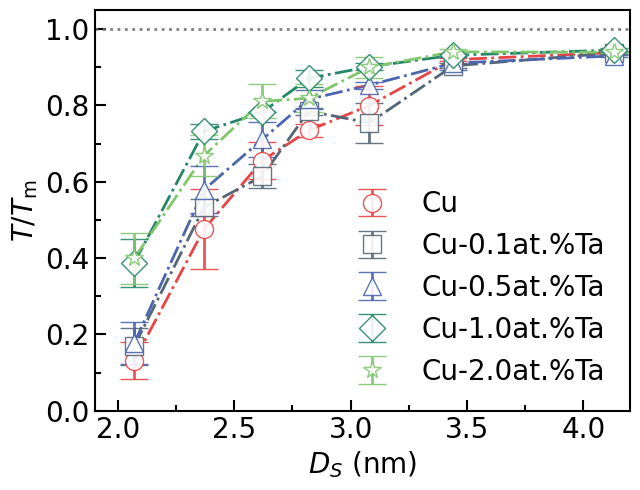

This chart was generated by the following Python code:
import numpy as np
import matplotlib.pyplot as plt
import matplotlib.ticker as ticker
from scipy.interpolate import make_interp_spline

# 1. Data preparation
# Cu
data1 = np.array([
    [305.4, 361.5, 902.1, 1040.5, 960.5, 1259.4, 1264.7],
    [139, 758.4, 769.3, 989.8, 1199, 1240, 1273.1],
    [92, 818.5, 998.2, 962.1, 1098.3, 1248.3, 1285.1]
])
# CuTa 0.1
data2 = np.array([
    [203, 683.1, 913.4, 1048.4, 1155.6, 1208.1, 1262.4],
    [351, 698.6, 770.9, 1087.4, 991.1, 1220.6, 1264.1],
    [130.6, 782.2, 810.1, 1052.4, 914.7, 1239.5, 1280.2]
])
# CuTa 0.5
data3 = np.array([
    [193.558, 617.235, 1026.7, 1102.3, 1117.2, 1174.2, 1244.1],
    [381.769, 809.512, 829, 1145.4, 1157, 1233.2, 1239.6],
    [135.346, 899.764, 1000, 1029.9, 1152.8, 1251.1, 1251.2]
])
# CuTa 1.0
data4 = np.array([
    [478.7, 964.1, 1024.1, 1199.3, 1195.1, 1221.9, 1227],
    [659.868, 999.9, 1026.1, 1106.7, 1189.4, 1225.7, 1248],
    [383.1, 912.69, 1023.86, 1117.5, 1157.9, 1213.4, 1238.7]
])

# CuTa 2.0
data5 = np.array([
    [433.816, 989.342, 931.925, 956.053, 1101.04, 1220.05, 1210.37],
    [683.087, 763.684, 1122.8, 1087.59, 1218.54, 1208.08, 1197.91],
    [417.618, 818.5, 1063.833, 1105.33, 1141.18, 1188.65, 1204.11]
])
# Put all datasets in a list
all_data = [data1/1358, data2/1353.2, data3/1339, data4/1310, data5/1282]

x_values = np.array([
    [2.07, 2.37, 2.62, 2.82, 3.08, 3.44, 4.13],
])

# 2. Plot Settings
plt.figure(figsize=(6.5, 5))

## 2.1 Color Setting
rgb = [(232, 68, 69), (85, 103, 117), (75, 101, 175), (36, 135, 103), (128, 198, 109)]
# rgb = [(38, 70, 83), (42, 157, 142), (233, 196, 107), (243, 162, 97), (230, 111, 81)]
rgb = [(r/255, g/255, b/255) for r, g, b in rgb]
markers = ['o', 's', '^', 'D', '*']
linestyles = ['-', '--', '-.', ':']
markerfacecolor = 'white'       # color: the color in the data point
alpha = 0.9                     # alpha: the transparency of the data point

## 2.2 line Size Setting
linewidth = 2                   # line: the line width
elinewidth = 2                  # error bar: the error bar line width
capsize = 10                    # error bar: the error bar head size
markersize = 13                 # marker: the data point size

## 2.3 font Setting 
ticksize = 20                   # ticks: the size of the tick labels
labelsize = 20                  # labels: the size of the label
legendsize = 20                 # legends: the size of the legend
plt.rcParams.update({
    "font.family": "Times New Roman",
    "mathtext.fontset": "custom",
    "mathtext.rm": "Times New Roman", 
    "mathtext.it": "Times New Roman:italic",
    "mathtext.bf": "Times New Roman:bold",
    "axes.labelsize": labelsize,
    "xtick.labelsize": ticksize,
    "ytick.labelsize": ticksize,
    "legend.fontsize": legendsize,
})

## 2.4 labels setting
plt.ylabel(r'$T/T_{\mathrm{m}}$')
plt.xlabel(r'$D_S$ (nm)')
labels = ['Cu', 'Cu-0.1at.%Ta', 'Cu-0.5at.%Ta', 'Cu-1.0at.%Ta', 'Cu-2.0at.%Ta']

## 2.5 Plot Figure
for i, data in enumerate(all_data):
    mean_vals = np.mean(data, axis=0)
    stderr_vals = np.std(data, axis=0, ddof=1) / np.sqrt(data.shape[0])
    plt.errorbar(
        x_values[i % len(x_values)], mean_vals, yerr=stderr_vals,
        fmt=markers[i % len(markers)],
        color=rgb[i % len(rgb)], ecolor=rgb[i % len(rgb)],
        markerfacecolor=markerfacecolor, markeredgecolor=rgb[i % len(rgb)],
        elinewidth=elinewidth, capsize=capsize, 
        markersize=markersize, linewidth=linewidth, alpha = alpha, zorder=7,
        label=labels[i]
    )
    x_smooth = np.linspace(x_values[i % len(x_values)].min(), x_values[i % len(x_values)].max(), 200)
    spl = make_interp_spline(x_values[i % len(x_values)], mean_vals, k=1)
    y_smooth = spl(x_smooth)
    plt.plot(x_smooth, y_smooth, linewidth=linewidth, color=rgb[i % len(rgb)], linestyle=linestyles[2 % len(linestyles)], zorder=3)
plt.axhline(y = 1, color=(115/255, 115/255, 115/255), linestyle=':', linewidth=linewidth, alpha = alpha)

# 2.6 tick setting
framewidth = 1.5                # frame: the frame line width
ax = plt.gca()
for spine in ax.spines.values():
    spine.set_linewidth(framewidth)

major_x_spacing = 0.5
major_y_spacing = 0.2
ax.xaxis.set_major_locator(ticker.MultipleLocator(major_x_spacing))
ax.yaxis.set_major_locator(ticker.MultipleLocator(major_y_spacing))
ax.xaxis.set_minor_locator(ticker.MultipleLocator(major_x_spacing / 2))
ax.yaxis.set_minor_locator(ticker.MultipleLocator(major_y_spacing / 2))
ax.yaxis.set_major_formatter(ticker.FormatStrFormatter('%.1f'))
ax.tick_params(axis='both', which='major', length=8, width=1.5, direction='in')
ax.tick_params(axis='both', which='minor', length=4, width=1.5, direction='in')
ax.set_xlim(1.9, 4.2)
ax.set_ylim(0, 1.05)
ax.legend(frameon=False)


plt.tight_layout()
plt.savefig("Cu_CuTa.svg", bbox_inches='tight')
plt.savefig("Cu_CuTa.pdf", bbox_inches='tight')
plt.show()
